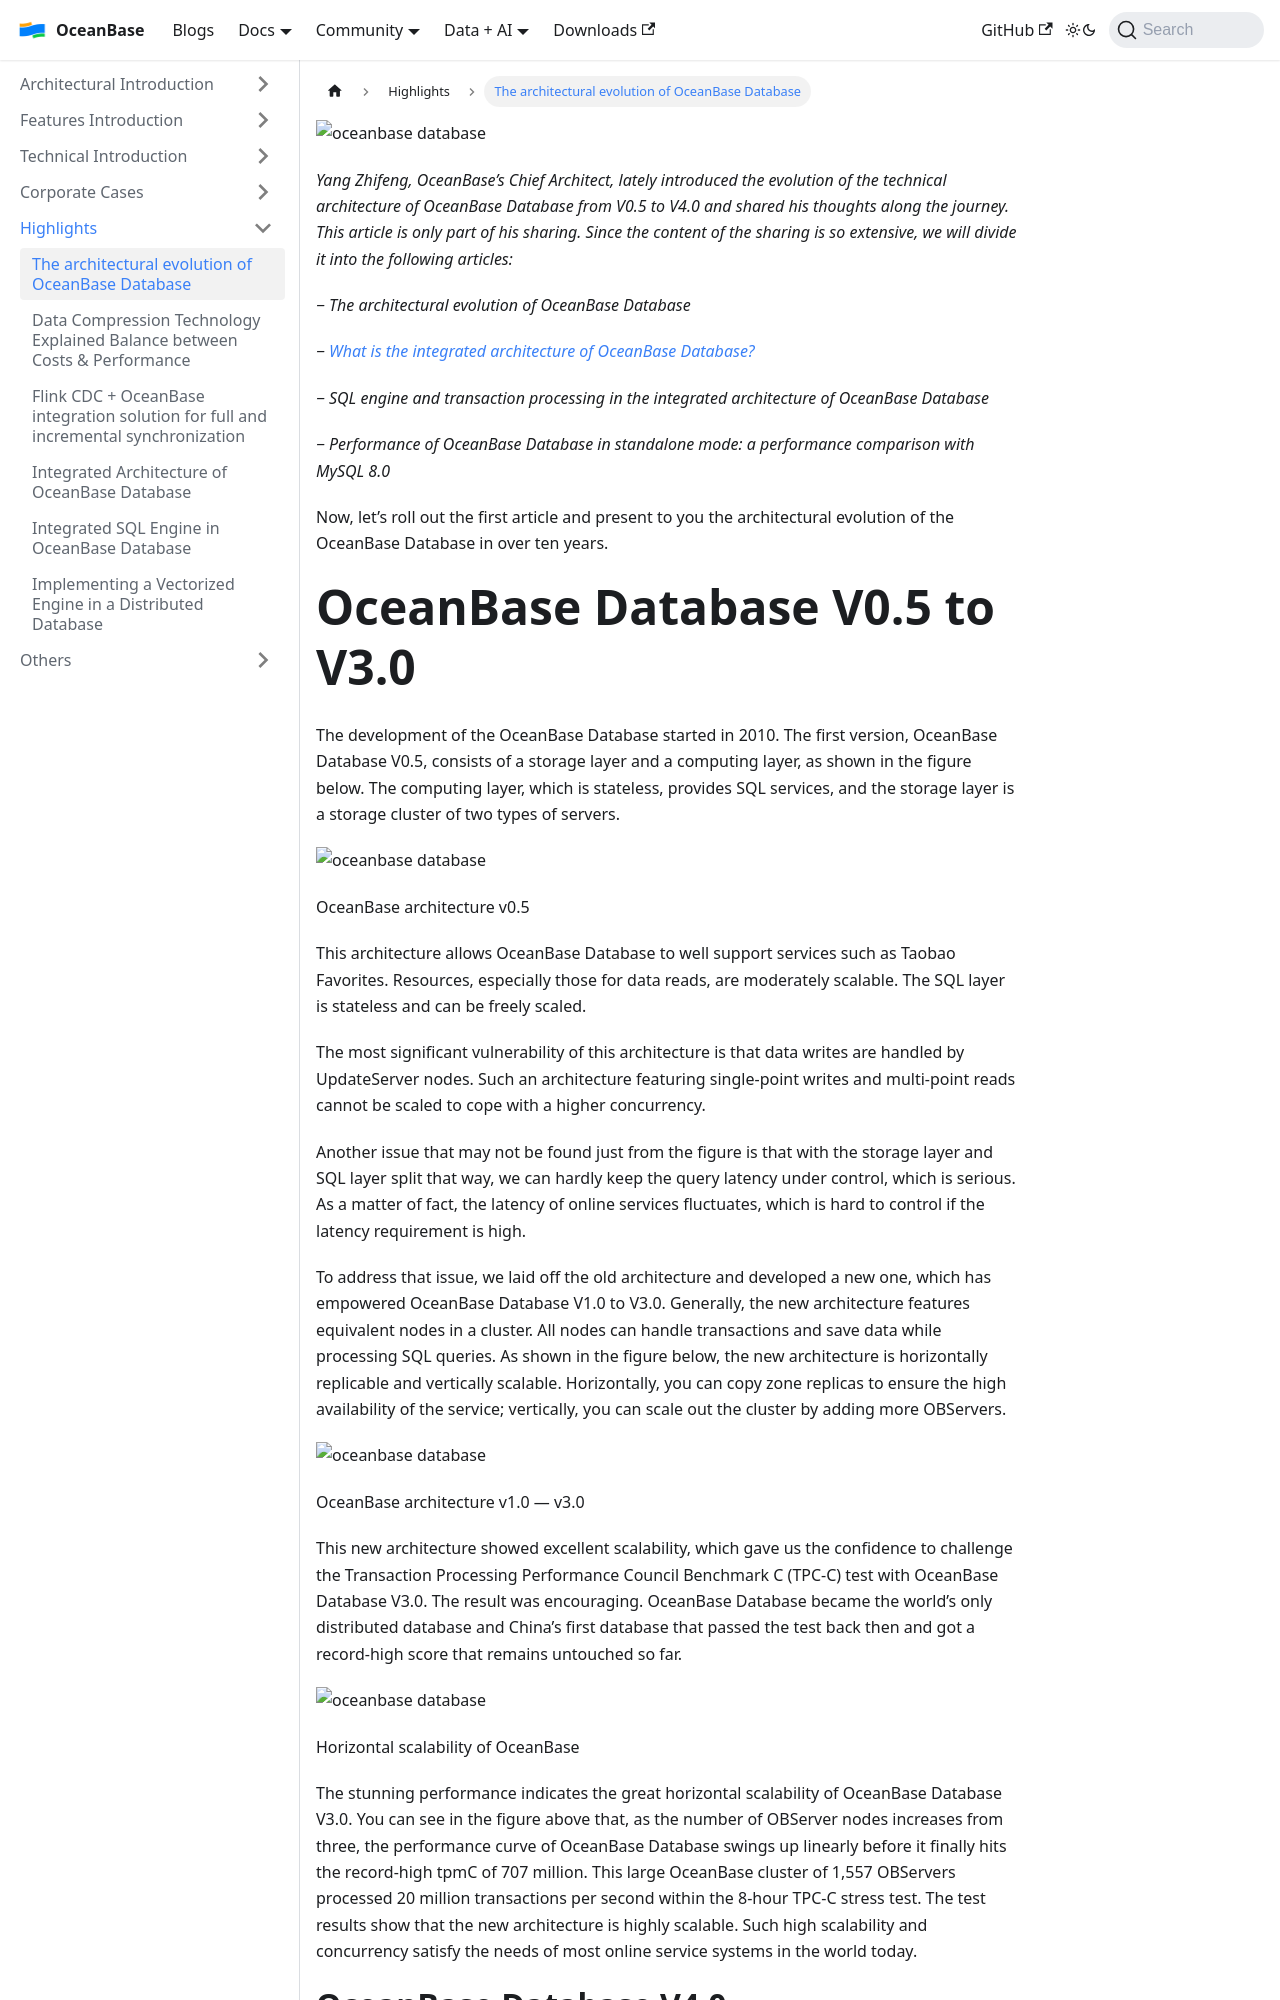

repository: oceanbase/oceanbase.github.io · page: docs/blogs/showcases/architectural-evolution.html · generator: docusaurus

---
title: 'The architectural evolution of OceanBase Database'
slug: 'architectural-evolution'
---

![oceanbase database](https://obportal.s3.ap-southeast-1.amazonaws.com/obc-blog/img/d105da79260f4d6a8a03571e4a2b17091682303077795.jpg)

_Yang Zhifeng, OceanBase’s Chief Architect, lately introduced the evolution of the technical architecture of OceanBase Database from V0.5 to V4.0 and shared his thoughts along the journey. This article is only part of his sharing. Since the content of the sharing is so extensive, we will divide it into the following articles:_

_‒ The architectural evolution of OceanBase Database_

_‒_ [_What is the integrated architecture of OceanBase Database?_](https://oceanbase.medium.com/integrated-architecture-of-oceanbase-database-615dcf707f38)

_‒ SQL engine and transaction processing in the integrated architecture of OceanBase Database_

_‒ Performance of OceanBase Database in standalone mode: a performance comparison with MySQL 8.0_

Now, let’s roll out the first article and present to you the architectural evolution of the OceanBase Database in over ten years.

<!-- truncate -->
